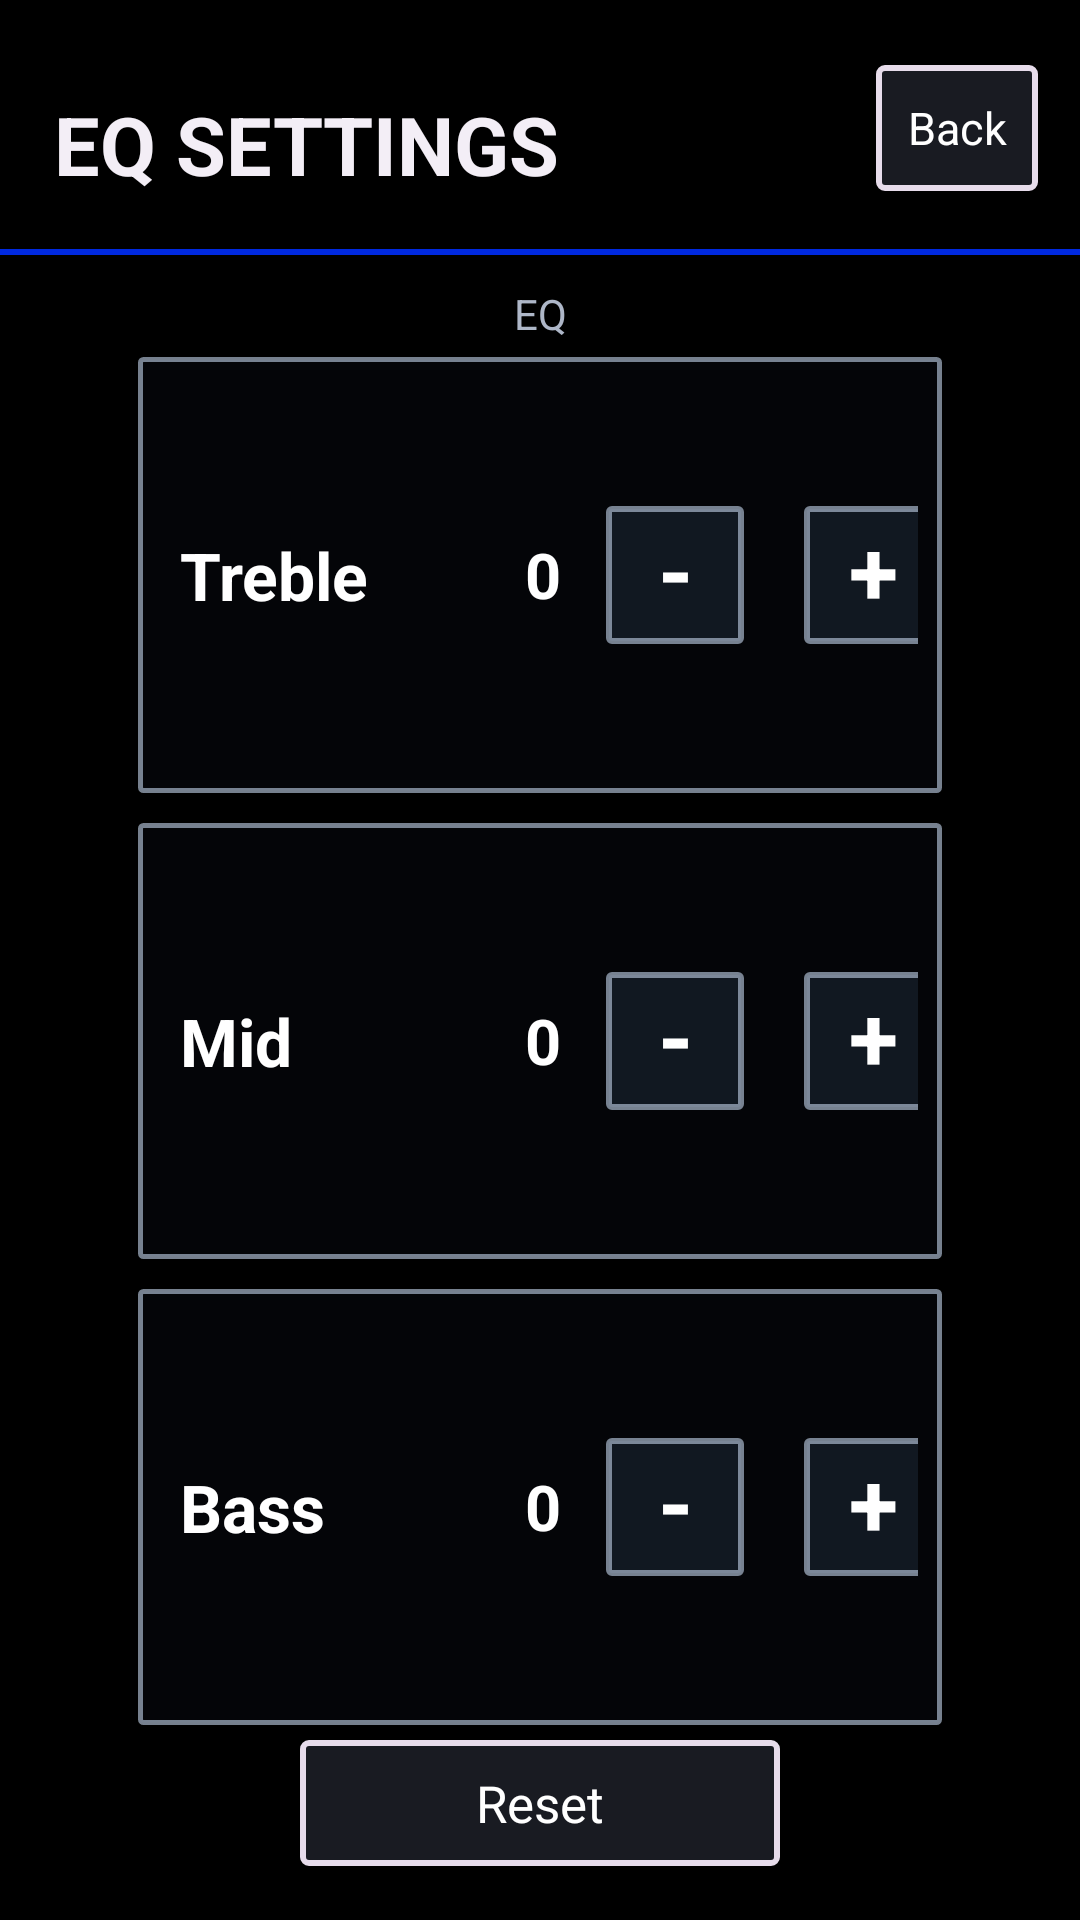

Produce the Android XML layout that renders to this screen, including the resource entries it uses.
<!-- AndroidManifest.xml: application theme Theme.AutoOSLauncher -->
<!-- res/layout/activity_tone.xml -->
<?xml version="1.0" encoding="utf-8"?>
<androidx.constraintlayout.widget.ConstraintLayout android:id="@id/main" android:tag="launcher_wallpaper_root" android:background="@drawable/sample_blue_wave" android:layout_width="match_parent" android:layout_height="match_parent"
  xmlns:android="http://schemas.android.com/apk/res/android" xmlns:app="http://schemas.android.com/apk/res-auto">
    <androidx.constraintlayout.widget.Guideline android:orientation="horizontal" android:id="@id/guidelineyatay21" android:layout_width="wrap_content" android:layout_height="wrap_content" app:layout_constraintGuide_percent="0.15" />
    <TextView android:textSize="27.0sp" android:textStyle="bold" android:textColor="#f3eef6" android:gravity="center_vertical" android:id="@id/tone_title" android:layout_width="0.0dp" android:layout_height="48.0dp" android:text="@string/eq_settings" android:paddingStart="18.0dp" android:paddingEnd="12.0dp" app:layout_constraintBottom_toTopOf="@id/guidelineyatay21" app:layout_constraintEnd_toStartOf="@id/btn_tone_back" app:layout_constraintStart_toStartOf="parent" app:layout_constraintTop_toTopOf="parent" />
    <TextView android:textSize="15.0sp" android:textColor="#ffffff" android:gravity="center" android:id="@id/btn_tone_back" android:background="@drawable/eq_back_button_bg" android:focusable="true" android:clickable="true" android:layout_width="54.0dp" android:layout_height="42.0dp" android:text="@string/back" android:layout_marginEnd="14.0dp" app:layout_constraintBottom_toBottomOf="@id/tone_title_line" app:layout_constraintEnd_toEndOf="parent" app:layout_constraintTop_toTopOf="parent" />
    <View android:id="@id/tone_title_line" android:background="#0029e0" android:layout_width="0.0dp" android:layout_height="2.0dp" app:layout_constraintBottom_toTopOf="@id/guidelineyatay21" app:layout_constraintEnd_toEndOf="parent" app:layout_constraintStart_toStartOf="parent" app:layout_constraintTop_toBottomOf="@id/tone_title" />
    <TextView android:textSize="14.0sp" android:textColor="#aeb7c8" android:id="@id/tone_status_text" android:gravity="center" android:layout_width="0.0dp" android:layout_marginStart="20.0dp" android:layout_marginEnd="20.0dp" android:layout_height="wrap_content" android:layout_marginTop="10.0dp" android:text="@string/eq" app:layout_constraintEnd_toEndOf="parent" app:layout_constraintStart_toStartOf="parent" app:layout_constraintTop_toBottomOf="@id/tone_title_line" />
    <LinearLayout android:gravity="center" android:orientation="vertical" android:id="@id/tone_panel" android:layout_width="0.0dp" android:layout_height="0.0dp" android:paddingStart="46.0dp" android:paddingEnd="46.0dp" app:layout_constraintBottom_toTopOf="@id/tone_reset_button" app:layout_constraintEnd_toEndOf="parent" app:layout_constraintStart_toStartOf="parent" app:layout_constraintTop_toBottomOf="@id/tone_status_text">
        <include layout="@layout/view_tone_slider_treble" />
        <include layout="@layout/view_tone_slider_mid" />
        <include layout="@layout/view_tone_slider_bass" />
    </LinearLayout>
    <TextView android:textSize="17.0sp" android:textColor="#ffffff" android:gravity="center" android:id="@id/tone_reset_button" android:background="@drawable/eq_back_button_bg" android:focusable="true" android:clickable="true" android:layout_width="160.0dp" android:layout_height="42.0dp" android:layout_marginBottom="18.0dp" android:text="@string/reset" app:layout_constraintBottom_toBottomOf="parent" app:layout_constraintEnd_toEndOf="parent" app:layout_constraintStart_toStartOf="parent" />
</androidx.constraintlayout.widget.ConstraintLayout>
<!-- res/layout/view_tone_slider_treble.xml (included above) -->
<?xml version="1.0" encoding="utf-8"?>
<LinearLayout android:gravity="center_vertical" android:orientation="horizontal" android:background="@drawable/tone_stock_row_bg" android:layout_width="match_parent" android:layout_height="0.0dp" android:layout_marginTop="5.0dp" android:layout_marginBottom="5.0dp" android:layout_weight="1.0" android:paddingStart="14.0dp" android:paddingEnd="8.0dp"
  xmlns:android="http://schemas.android.com/apk/res/android">
    <TextView android:textSize="22.0sp" android:textStyle="bold" android:textColor="#ffffff" android:gravity="center_vertical" android:layout_width="100.0dp" android:layout_height="match_parent" android:text="@string/treble" />
    <TextView android:textSize="21.0sp" android:textStyle="bold" android:textColor="#ffffff" android:gravity="center" android:id="@id/tone_treble_value" android:layout_width="42.0dp" android:layout_height="match_parent" android:text="0" />
    <TextView android:textSize="30.0sp" android:textStyle="bold" android:textColor="#ffffff" android:gravity="center" android:id="@id/tone_treble_minus" android:background="@drawable/tone_stock_step_bg" android:focusable="true" android:clickable="true" android:layout_width="46.0dp" android:layout_height="46.0dp" android:text="-" android:includeFontPadding="false" />
    <FrameLayout android:layout_width="0.0dp" android:layout_height="match_parent" android:layout_weight="1.0" android:layout_marginStart="10.0dp" android:layout_marginEnd="10.0dp">
        <com.autoos.launcher.ToneScaleView android:id="@id/tone_treble_scale" android:layout_width="match_parent" android:layout_height="match_parent" />
        <SeekBar android:id="@id/tone_treble_seek" android:layout_width="match_parent" android:layout_height="match_parent" android:max="9" android:progress="4" android:progressDrawable="@drawable/seek_progress_transparent" android:thumb="@android:color/transparent" android:splitTrack="false" />
    </FrameLayout>
    <TextView android:textSize="30.0sp" android:textStyle="bold" android:textColor="#ffffff" android:gravity="center" android:id="@id/tone_treble_plus" android:background="@drawable/tone_stock_step_bg" android:focusable="true" android:clickable="true" android:layout_width="46.0dp" android:layout_height="46.0dp" android:text="+" android:includeFontPadding="false" />
</LinearLayout>
<!-- res/layout/view_tone_slider_mid.xml (included above) -->
<?xml version="1.0" encoding="utf-8"?>
<LinearLayout android:gravity="center_vertical" android:orientation="horizontal" android:background="@drawable/tone_stock_row_bg" android:layout_width="match_parent" android:layout_height="0.0dp" android:layout_marginTop="5.0dp" android:layout_marginBottom="5.0dp" android:layout_weight="1.0" android:paddingStart="14.0dp" android:paddingEnd="8.0dp"
  xmlns:android="http://schemas.android.com/apk/res/android">
    <TextView android:textSize="22.0sp" android:textStyle="bold" android:textColor="#ffffff" android:gravity="center_vertical" android:layout_width="100.0dp" android:layout_height="match_parent" android:text="@string/mid" />
    <TextView android:textSize="21.0sp" android:textStyle="bold" android:textColor="#ffffff" android:gravity="center" android:id="@id/tone_mid_value" android:layout_width="42.0dp" android:layout_height="match_parent" android:text="0" />
    <TextView android:textSize="30.0sp" android:textStyle="bold" android:textColor="#ffffff" android:gravity="center" android:id="@id/tone_mid_minus" android:background="@drawable/tone_stock_step_bg" android:focusable="true" android:clickable="true" android:layout_width="46.0dp" android:layout_height="46.0dp" android:text="-" android:includeFontPadding="false" />
    <FrameLayout android:layout_width="0.0dp" android:layout_height="match_parent" android:layout_weight="1.0" android:layout_marginStart="10.0dp" android:layout_marginEnd="10.0dp">
        <com.autoos.launcher.ToneScaleView android:id="@id/tone_mid_scale" android:layout_width="match_parent" android:layout_height="match_parent" />
        <SeekBar android:id="@id/tone_mid_seek" android:layout_width="match_parent" android:layout_height="match_parent" android:max="9" android:progress="4" android:progressDrawable="@drawable/seek_progress_transparent" android:thumb="@android:color/transparent" android:splitTrack="false" />
    </FrameLayout>
    <TextView android:textSize="30.0sp" android:textStyle="bold" android:textColor="#ffffff" android:gravity="center" android:id="@id/tone_mid_plus" android:background="@drawable/tone_stock_step_bg" android:focusable="true" android:clickable="true" android:layout_width="46.0dp" android:layout_height="46.0dp" android:text="+" android:includeFontPadding="false" />
</LinearLayout>
<!-- res/layout/view_tone_slider_bass.xml (included above) -->
<?xml version="1.0" encoding="utf-8"?>
<LinearLayout android:gravity="center_vertical" android:orientation="horizontal" android:background="@drawable/tone_stock_row_bg" android:layout_width="match_parent" android:layout_height="0.0dp" android:layout_marginTop="5.0dp" android:layout_marginBottom="5.0dp" android:layout_weight="1.0" android:paddingStart="14.0dp" android:paddingEnd="8.0dp"
  xmlns:android="http://schemas.android.com/apk/res/android">
    <TextView android:textSize="22.0sp" android:textStyle="bold" android:textColor="#ffffff" android:gravity="center_vertical" android:layout_width="100.0dp" android:layout_height="match_parent" android:text="@string/bass" />
    <TextView android:textSize="21.0sp" android:textStyle="bold" android:textColor="#ffffff" android:gravity="center" android:id="@id/tone_bass_value" android:layout_width="42.0dp" android:layout_height="match_parent" android:text="0" />
    <TextView android:textSize="30.0sp" android:textStyle="bold" android:textColor="#ffffff" android:gravity="center" android:id="@id/tone_bass_minus" android:background="@drawable/tone_stock_step_bg" android:focusable="true" android:clickable="true" android:layout_width="46.0dp" android:layout_height="46.0dp" android:text="-" android:includeFontPadding="false" />
    <FrameLayout android:layout_width="0.0dp" android:layout_height="match_parent" android:layout_weight="1.0" android:layout_marginStart="10.0dp" android:layout_marginEnd="10.0dp">
        <com.autoos.launcher.ToneScaleView android:id="@id/tone_bass_scale" android:layout_width="match_parent" android:layout_height="match_parent" />
        <SeekBar android:id="@id/tone_bass_seek" android:layout_width="match_parent" android:layout_height="match_parent" android:max="9" android:progress="4" android:progressDrawable="@drawable/seek_progress_transparent" android:thumb="@android:color/transparent" android:splitTrack="false" />
    </FrameLayout>
    <TextView android:textSize="30.0sp" android:textStyle="bold" android:textColor="#ffffff" android:gravity="center" android:id="@id/tone_bass_plus" android:background="@drawable/tone_stock_step_bg" android:focusable="true" android:clickable="true" android:layout_width="46.0dp" android:layout_height="46.0dp" android:text="+" android:includeFontPadding="false" />
</LinearLayout>
<!-- resources referenced by this layout -->
<resources>
  <!-- drawable eq_back_button_bg (drawable) -->
  <?xml version="1.0" encoding="utf-8"?>
  <shape android:shape="rectangle"
    xmlns:android="http://schemas.android.com/apk/res/android">
      <solid android:color="#191b22" />
      <stroke android:width="2.0dp" android:color="#e7dceb" />
      <corners android:radius="2.0dp" />
  </shape>
  <!-- drawable seek_progress_transparent (drawable) -->
  <?xml version="1.0" encoding="utf-8"?>
  <layer-list
    xmlns:android="http://schemas.android.com/apk/res/android">
      <item android:id="@android:id/background">
          <shape android:shape="rectangle">
              <solid android:color="#00000000" />
          </shape>
      </item>
      <item android:id="@android:id/secondaryProgress">
          <clip>
              <shape android:shape="rectangle">
                  <solid android:color="#00000000" />
              </shape>
          </clip>
      </item>
      <item android:id="@android:id/progress">
          <clip>
              <shape android:shape="rectangle">
                  <solid android:color="#00000000" />
              </shape>
          </clip>
      </item>
  </layer-list>
  <!-- drawable tone_stock_row_bg (drawable) -->
  <?xml version="1.0" encoding="utf-8"?>
  <shape
    xmlns:android="http://schemas.android.com/apk/res/android">
      <solid android:color="#35131a26" />
      <stroke android:width="1.5dp" android:color="#a6b5c5da" />
      <corners android:radius="1.0dp" />
  </shape>
  <!-- drawable tone_stock_step_bg (drawable) -->
  <?xml version="1.0" encoding="utf-8"?>
  <selector
    xmlns:android="http://schemas.android.com/apk/res/android">
      <item android:state_pressed="true">
          <shape>
              <solid android:color="#243040" />
              <stroke android:width="2.0dp" android:color="#dde7ff" />
              <corners android:radius="1.0dp" />
          </shape>
      </item>
      <item>
          <shape>
              <solid android:color="#111821" />
              <stroke android:width="2.0dp" android:color="#a6b5c5da" />
              <corners android:radius="1.0dp" />
          </shape>
      </item>
  </selector>
  <string name="back">Back</string>
  <string name="bass">Bass</string>
  <string name="eq">EQ</string>
  <string name="eq_settings">EQ SETTINGS</string>
  <string name="mid">Mid</string>
  <string name="reset">Reset</string>
  <string name="treble">Treble</string>
  <style name="Theme.AutoOSLauncher" parent="@style/Base.Theme.AutoOSLauncher" />
  <style name="Base.Theme.AutoOSLauncher" parent="@style/Theme.AppCompat.NoActionBar">
      <item name="android:windowBackground">#000000</item>
      <item name="android:windowNoTitle">true</item>
      <item name="android:windowContentOverlay">@null</item>
      <item name="android:windowAnimationStyle">@null</item>
      <item name="android:windowFullscreen">true</item>
      <item name="android:windowDisablePreview">true</item>
      <item name="android:hardwareAccelerated">true</item>
      <item name="android:statusBarColor">#000000</item>
      <item name="android:navigationBarColor">#000000</item>
      <item name="colorOnPrimary">#ffffff</item>
      <item name="colorPrimary">#000000</item>
      <item name="colorPrimaryVariant">#000000</item>
      <item name="windowNoTitle">true</item>
    </style>
</resources>
